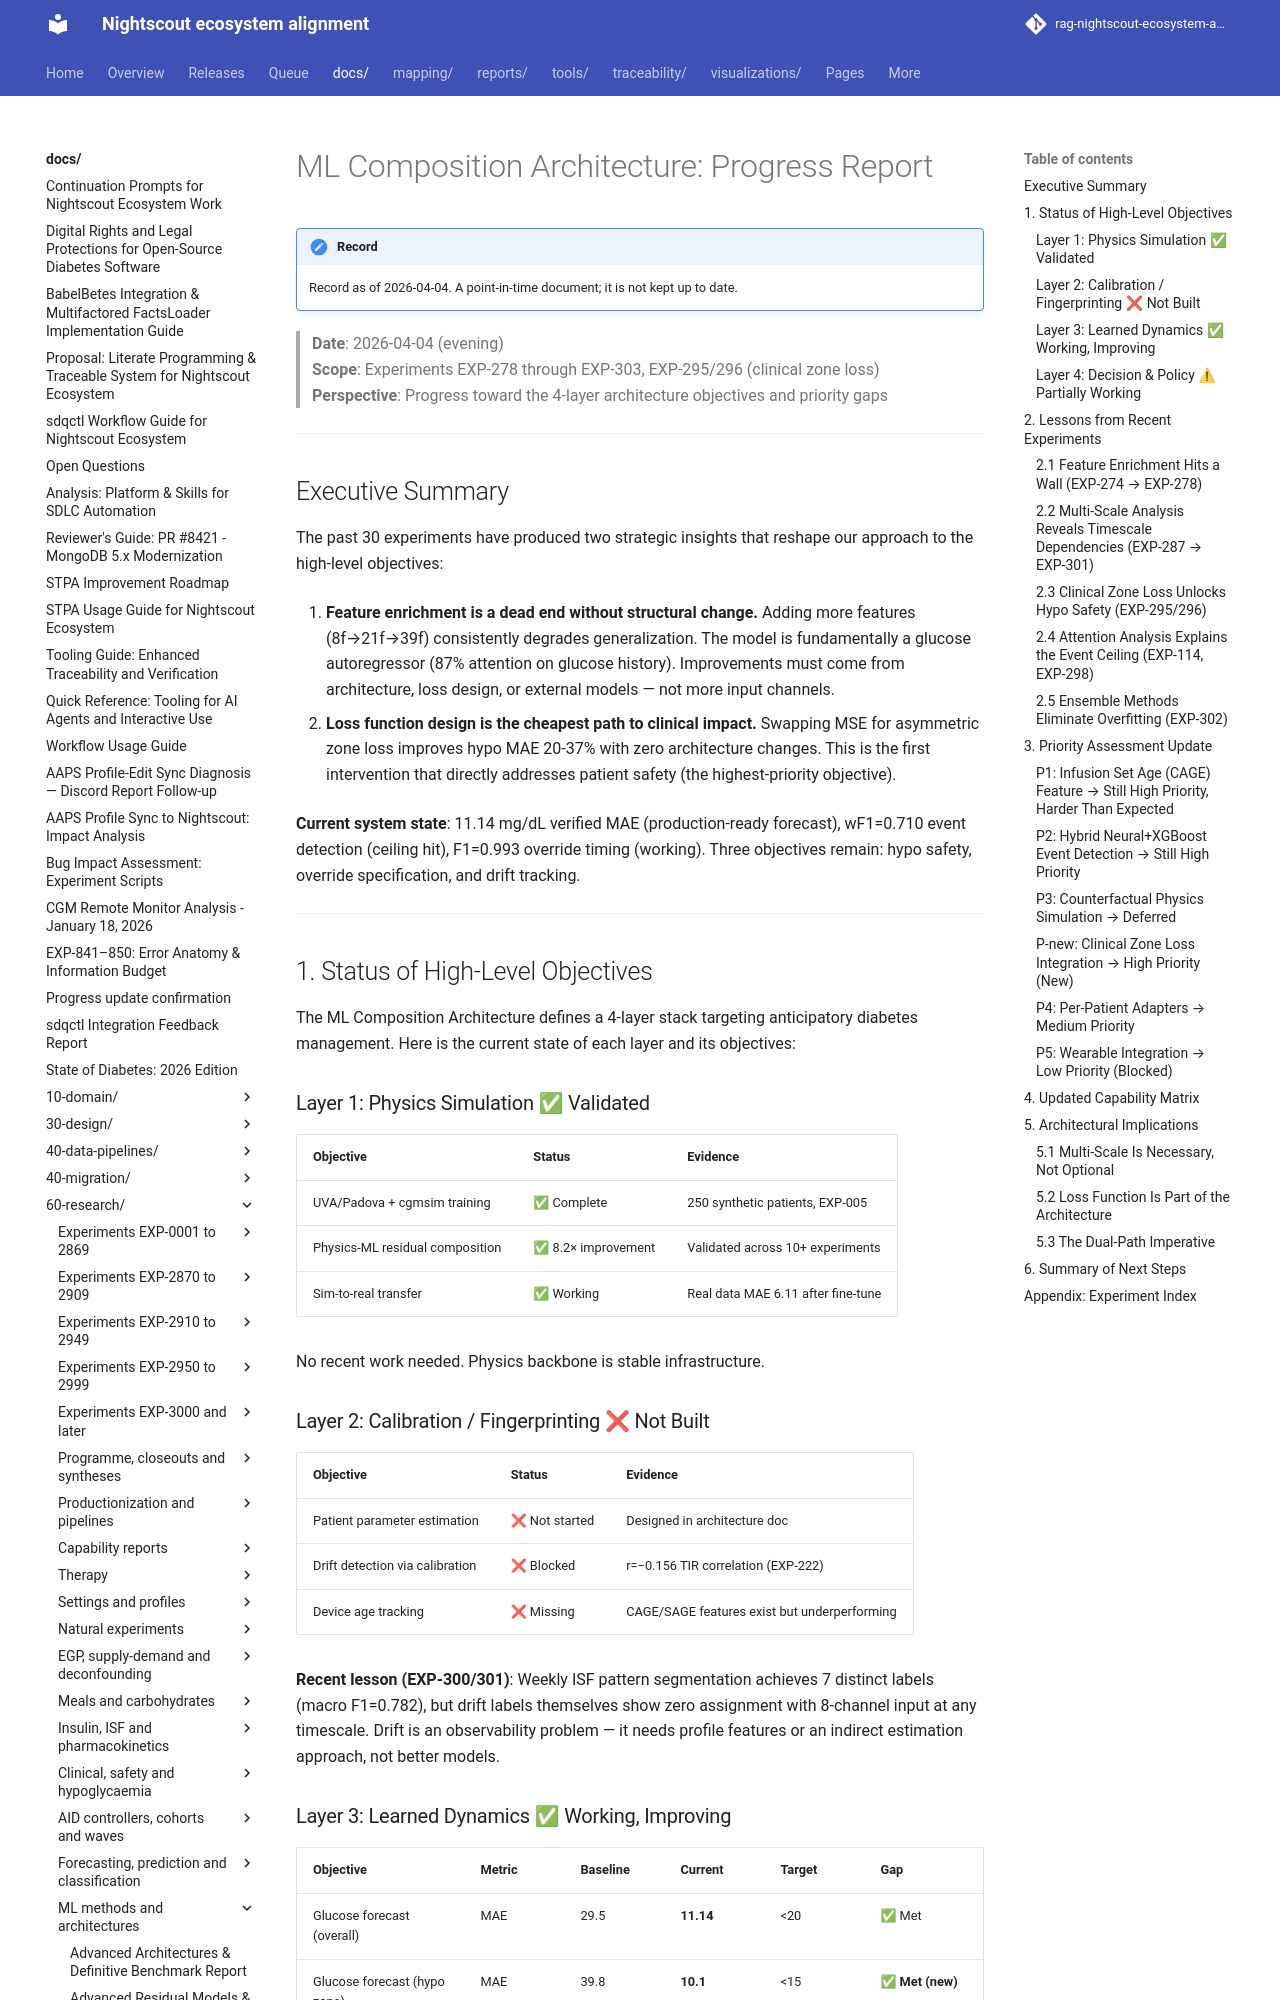

repository: bewest/rag-nightscout-ecosystem-alignment · page: docs/60-research/ml-composition-progress-2026-04-04.html · generator: mkdocs

# ML Composition Architecture: Progress Report

> **Date**: 2026-04-04 (evening)  
> **Scope**: Experiments EXP-278 through EXP-303, EXP-295/296 (clinical zone loss)  
> **Perspective**: Progress toward the 4-layer architecture objectives and priority gaps

---

## Executive Summary

The past 30 experiments have produced two strategic insights that reshape our
approach to the high-level objectives:

1. **Feature enrichment is a dead end without structural change.** Adding more
   features (8f→21f→39f) consistently degrades generalization. The model is
   fundamentally a glucose autoregressor (87% attention on glucose history).
   Improvements must come from architecture, loss design, or external models — not
   more input channels.

2. **Loss function design is the cheapest path to clinical impact.** Swapping MSE
   for asymmetric zone loss improves hypo MAE 20-37% with zero architecture changes.
   This is the first intervention that directly addresses patient safety (the
   highest-priority objective).

**Current system state**: 11.14 mg/dL verified MAE (production-ready forecast),
wF1=0.710 event detection (ceiling hit), F1=0.993 override timing (working).
Three objectives remain: hypo safety, override specification, and drift tracking.

---

## 1. Status of High-Level Objectives

The ML Composition Architecture defines a 4-layer stack targeting anticipatory
diabetes management. Here is the current state of each layer and its objectives:

### Layer 1: Physics Simulation ✅ Validated

| Objective | Status | Evidence |
|-----------|--------|----------|
| UVA/Padova + cgmsim training | ✅ Complete | 250 synthetic patients, EXP-005 |
| Physics-ML residual composition | ✅ 8.2× improvement | Validated across 10+ experiments |
| Sim-to-real transfer | ✅ Working | Real data MAE 6.11 after fine-tune |

No recent work needed. Physics backbone is stable infrastructure.

### Layer 2: Calibration / Fingerprinting ❌ Not Built

| Objective | Status | Evidence |
|-----------|--------|----------|
| Patient parameter estimation | ❌ Not started | Designed in architecture doc |
| Drift detection via calibration | ❌ Blocked | r=−0.156 TIR correlation (EXP-222) |
| Device age tracking | ❌ Missing | CAGE/SAGE features exist but underperforming |

**Recent lesson (EXP-300/301)**: Weekly ISF pattern segmentation achieves 7 distinct
labels (macro F1=0.782), but drift labels themselves show zero assignment with 8-channel
input at any timescale. Drift is an observability problem — it needs profile features
or an indirect estimation approach, not better models.
